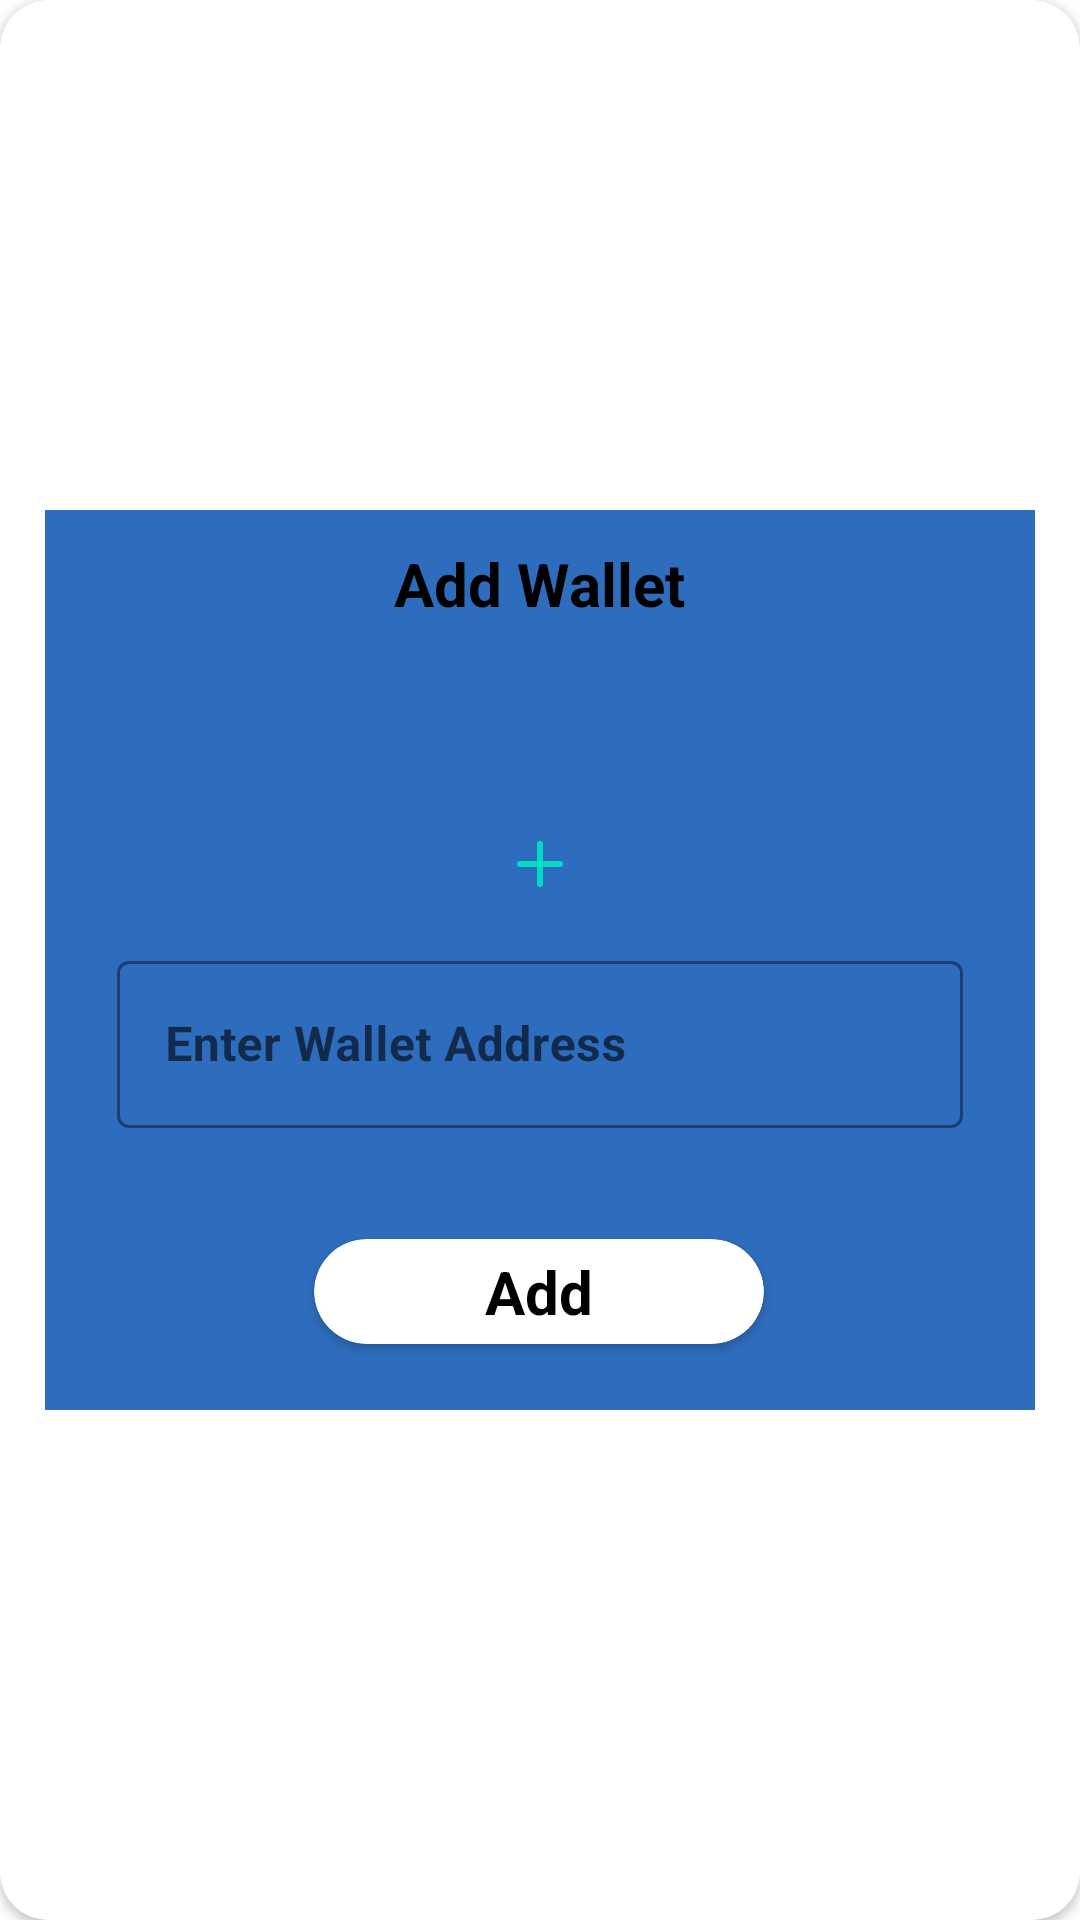

The Android layout XML behind this screen, and the referenced resources:
<!-- AndroidManifest.xml: application theme Theme.FeenFxAdmin -->
<!-- res/layout/popup_add_wallet.xml -->
<?xml version="1.0" encoding="utf-8"?>
<androidx.cardview.widget.CardView xmlns:android="http://schemas.android.com/apk/res/android"
    xmlns:app="http://schemas.android.com/apk/res-auto"
    android:layout_width="match_parent"
    android:layout_height="match_parent"
    xmlns:tools="http://schemas.android.com/tools"
    android:elevation="5dp"
    android:gravity="center"
    app:cardCornerRadius="16dp">

    <androidx.constraintlayout.widget.ConstraintLayout
        android:id="@+id/cardView"
        android:layout_width="330dp"
        android:layout_height="300dp"
        android:layout_gravity="center"
        android:background="@drawable/all_bac"
        android:orientation="vertical">


        <TextView
            android:id="@+id/textView7"
            android:layout_width="wrap_content"
            android:layout_height="wrap_content"
            android:text="Add Wallet"
            android:textColor="@color/black"
            android:textSize="20sp"
            android:textStyle="bold"
            app:layout_constraintBottom_toBottomOf="parent"
            app:layout_constraintEnd_toEndOf="parent"
            app:layout_constraintStart_toStartOf="parent"
            app:layout_constraintTop_toTopOf="parent"
            app:layout_constraintVertical_bias="0.04000002" />


        <ImageView
            android:id="@+id/imageView3"
            android:layout_width="80dp"
            android:layout_height="80dp"
            android:layout_marginTop="8dp"
            app:layout_constraintBottom_toBottomOf="parent"
            app:layout_constraintEnd_toEndOf="parent"
            app:layout_constraintStart_toStartOf="parent"
            app:layout_constraintTop_toBottomOf="@+id/textView7"
            app:layout_constraintVertical_bias="0.0"
            app:srcCompat="@drawable/qr" />

        <ImageView
            android:id="@+id/imageView6"
            android:layout_width="wrap_content"
            android:layout_height="wrap_content"
            app:layout_constraintBottom_toTopOf="@+id/textView8"
            app:layout_constraintEnd_toEndOf="@+id/imageView3"
            app:layout_constraintStart_toStartOf="@+id/imageView3"
            app:layout_constraintTop_toBottomOf="@+id/textView7"
            app:layout_constraintVertical_bias="1.0"
            app:srcCompat="@drawable/add_n" />

        <TextView
            android:id="@+id/textView8"
            android:layout_width="wrap_content"
            android:layout_height="wrap_content"
            app:layout_constraintEnd_toEndOf="@+id/imageView3"
            app:layout_constraintStart_toStartOf="@+id/imageView3"
            app:layout_constraintTop_toBottomOf="@+id/imageView3" />

        <LinearLayout
            android:id="@+id/linear"
            android:layout_width="match_parent"
            android:layout_height="wrap_content"
            android:orientation="vertical"
            app:layout_constraintBottom_toBottomOf="parent"
            app:layout_constraintEnd_toEndOf="parent"
            app:layout_constraintStart_toStartOf="parent"
            app:layout_constraintTop_toBottomOf="@+id/textView8"
            app:layout_constraintVertical_bias="0.0">


            <com.google.android.material.textfield.TextInputLayout
                style="@style/Widget.MaterialComponents.TextInputLayout.OutlinedBox"
                android:layout_width="match_parent"
                android:layout_height="wrap_content"
                android:layout_marginStart="24dp"
                android:layout_marginEnd="24dp"
                android:layout_marginBottom="15dp"
                android:hint="@string/enter_wallet_address"
                app:boxStrokeColor="@color/black"
                app:boxStrokeWidthFocused="2dp"
                app:endIconMode="clear_text"
                app:endIconTint="@color/black"
                app:hintTextColor="@color/black"
                app:startIconTint="@color/black">

                <com.google.android.material.textfield.TextInputEditText
                    android:id="@+id/description"
                    android:layout_width="match_parent"
                    android:layout_height="match_parent"
                    android:inputType="text"
                    android:textColor="@color/black"
                    android:textStyle="bold" />

            </com.google.android.material.textfield.TextInputLayout>

        </LinearLayout>


        <androidx.cardview.widget.CardView
            android:id="@+id/button"
            android:layout_width="150dp"
            android:layout_height="wrap_content"
            android:foreground="?attr/selectableItemBackground"
            app:cardCornerRadius="30dp"
            app:layout_constraintBottom_toBottomOf="parent"
            app:layout_constraintEnd_toEndOf="parent"
            app:layout_constraintHorizontal_bias="0.498"
            app:layout_constraintStart_toStartOf="parent"
            app:layout_constraintTop_toBottomOf="@+id/linear">


            <TextView
                android:id="@+id/textView17"
                android:layout_width="wrap_content"
                android:layout_height="wrap_content"
                android:layout_gravity="center"
                android:gravity="center"
                android:padding="4dp"
                android:text="@string/add"
                android:textColor="@color/black"
                android:textSize="20sp"
                android:textStyle="bold" />
        </androidx.cardview.widget.CardView>


    </androidx.constraintlayout.widget.ConstraintLayout>

</androidx.cardview.widget.CardView>
<!-- resources referenced by this layout -->
<resources>
  <color name="black">#FF000000</color>
  <!-- drawable add_n (drawable) -->
  <vector xmlns:android="http://schemas.android.com/apk/res/android"
      android:width="16dp"
      android:height="16dp"
      android:viewportWidth="32"
      android:viewportHeight="32">
    <path
        android:fillColor="@color/teal_200"
        android:pathData="M2.438,17.938h11.625v11.625c0,1.069 0.869,1.938 1.938,1.938s1.938,-0.869 1.938,-1.938v-11.625h11.625c1.069,0 1.938,-0.869 1.938,-1.938s-0.869,-1.938 -1.938,-1.938h-11.625V2.438C17.938,1.369 17.069,0.5 16,0.5s-1.938,0.869 -1.938,1.938v11.625H2.438C1.369,14.063 0.5,14.931 0.5,16S1.369,17.938 2.438,17.938z"/>
  </vector>
  <!-- drawable all_bac (drawable) -->
  <?xml version="1.0" encoding="utf-8"?>
  <shape
      android:shape="rectangle"
      xmlns:android="http://schemas.android.com/apk/res/android">
  
      <gradient
          android:startColor="#2E6DBD"
          android:endColor="#2E6DBD"
          android:angle="90" />
  
  </shape>
  <string name="add">Add</string>
  <string name="enter_wallet_address">Enter Wallet Address</string>
  <style name="Theme.FeenFxAdmin" parent="Theme.MaterialComponents.Light.NoActionBar">
          
          <item name="colorPrimary">@color/purple_500</item>
          <item name="colorPrimaryVariant">@color/purple_700</item>
          <item name="colorOnPrimary">@color/white</item>
          
          <item name="colorSecondary">@color/teal_200</item>
          <item name="colorSecondaryVariant">@color/teal_700</item>
          <item name="colorOnSecondary">@color/black</item>
          
          <item name="android:statusBarColor">?attr/colorPrimaryVariant</item>
          
      </style>
  <color name="teal_200">#FF03DAC5</color>
  <color name="purple_500">#FF6200EE</color>
  <color name="purple_700">#FF3700B3</color>
  <color name="white">#FFFFFFFF</color>
  <color name="teal_700">#FF018786</color>
</resources>
